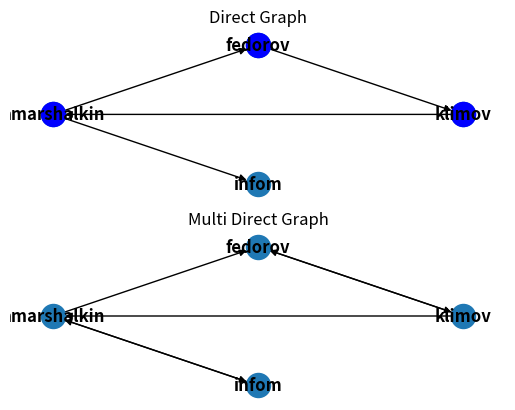

Here is the Python script that generated this plot:
import matplotlib as mpl
mpl.use('Agg')
import matplotlib.pyplot as plt
import networkx as nx

DG = nx.DiGraph()
DG.add_weighted_edges_from([('amarshalkin', 'infom', 200), ('klimov', 'amarshalkin', 300), ('amarshalkin', 'fedorov', 150), ('fedorov', 'klimov', 50)])
pos=nx.shell_layout(DG) # positions for all nodes

ax = plt.subplot(211)
ax.set_title("Direct Graph")
sc = list(nx.simple_cycles(DG))

nx.draw_shell(DG, with_labels=True, font_weight='bold')
for cycle in sc:
    nx.draw_networkx_nodes(DG,pos,
                       nodelist=cycle,
                       node_color='b',
                       alpha=1)



G = nx.MultiDiGraph()
G.add_weighted_edges_from([('amarshalkin', 'infom', 200),('infom', 'amarshalkin', 100), ('klimov', 'amarshalkin', 300), ('amarshalkin', 'fedorov', 150), ('fedorov', 'klimov', 50), ('klimov', 'fedorov', 150)])
ax1 = plt.subplot(212)
ax1.set_title("Multi Direct Graph")
nx.draw_shell(G, with_labels=True, font_weight='bold')

plt.savefig("graphs.png")



# nodes
